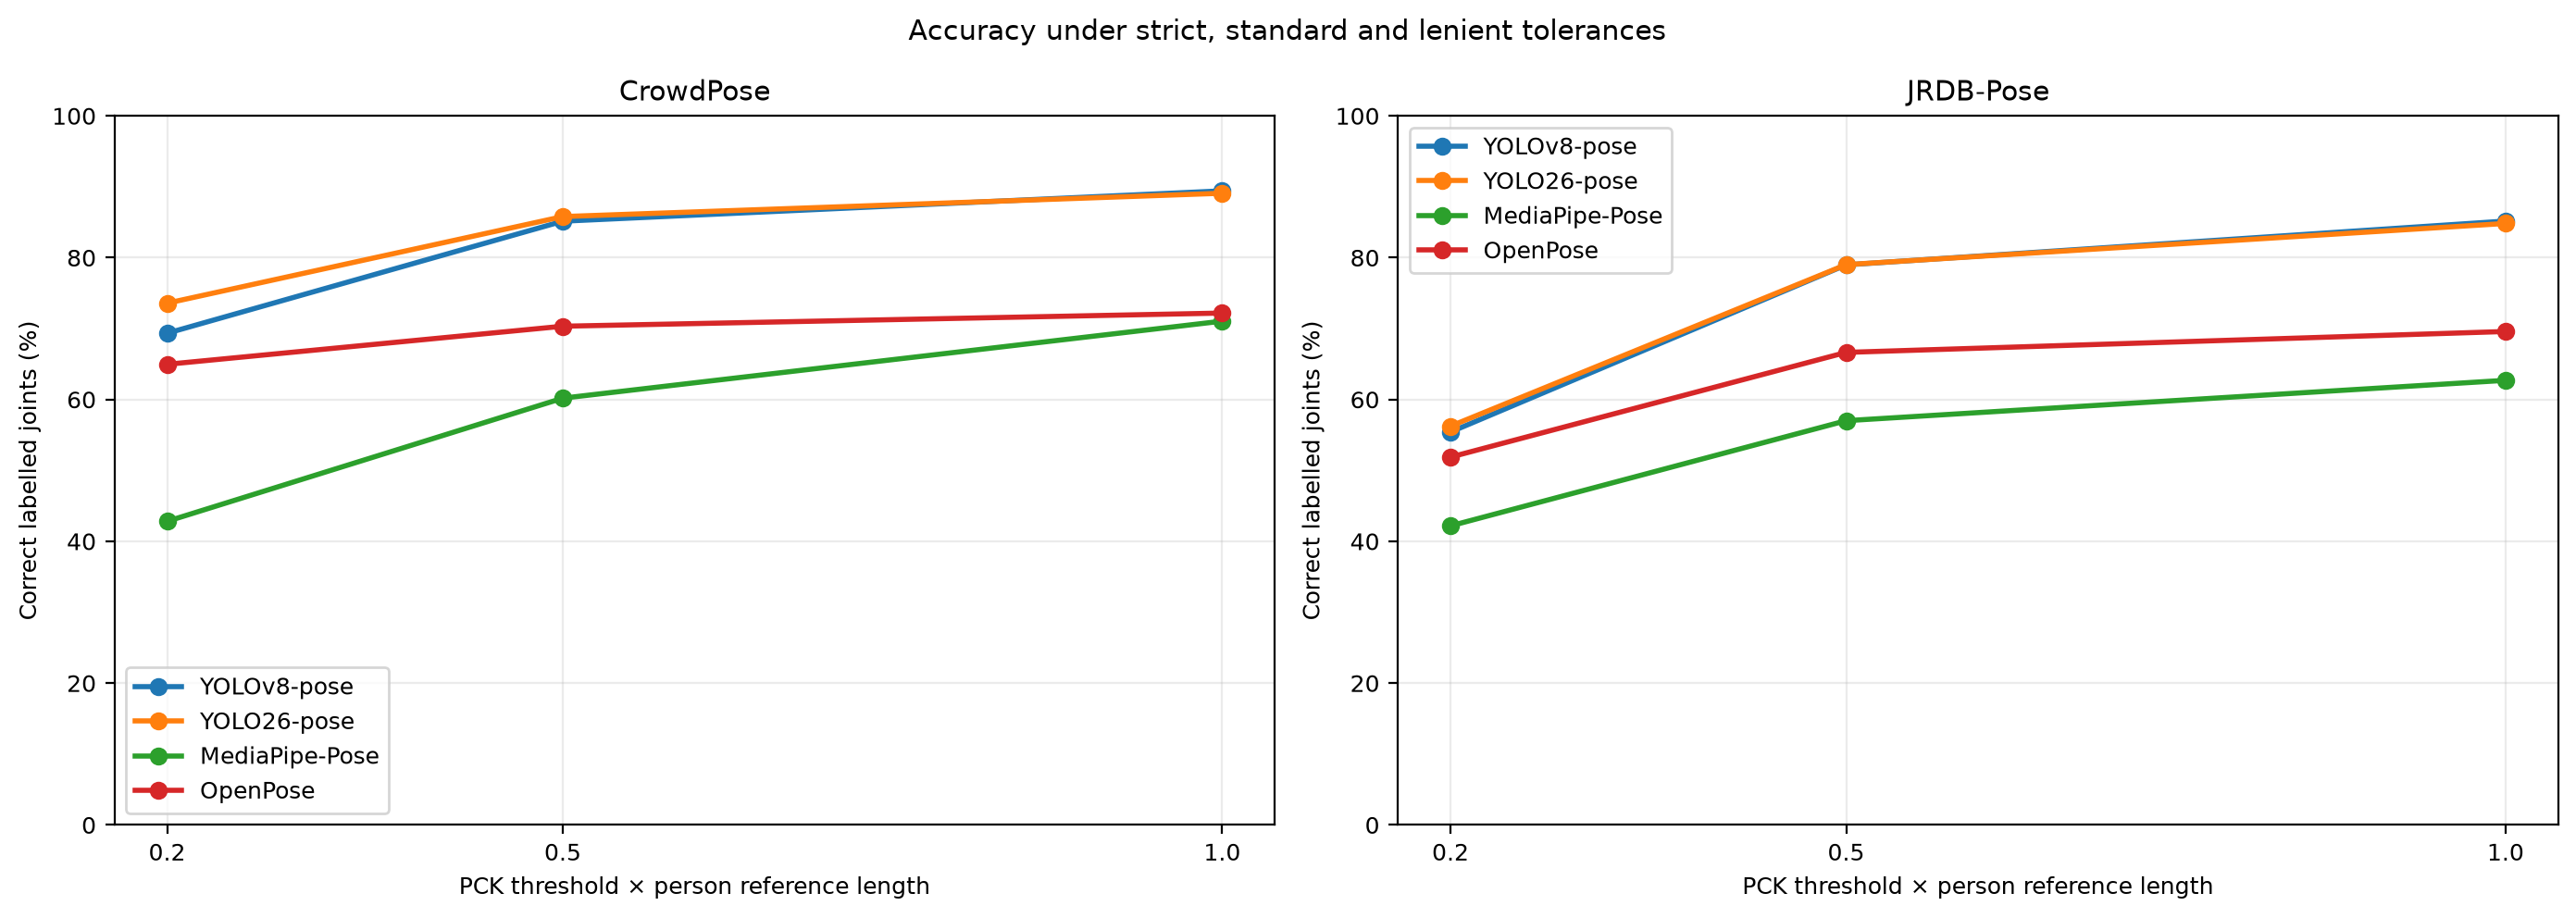

Data behind this chart, as committed beside it:
Dataset, Model, Evaluated joints, PCK@0.2 (%), PCK@0.5 (%), PCK@1.0 (%), Gain 0.2→0.5 (pp), Gain 0.5→1.0 (pp), Missing (%)
CrowdPose, YOLOv8-pose, 19026, 69.35, 85.15, 89.42, 15.8, 4.278, 9.182
CrowdPose, YOLO26-pose, 19026, 73.58, 85.8, 89.09, 12.21, 3.29, 9.776
CrowdPose, MediaPipe-Pose, 19026, 42.82, 60.19, 71.05, 17.37, 10.86, 19.84
CrowdPose, OpenPose, 19026, 64.96, 70.34, 72.19, 5.372, 1.855, 27.1
JRDB-Pose, YOLOv8-pose, 5939, 55.41, 78.99, 85.17, 23.57, 6.179, 14.01
JRDB-Pose, YOLO26-pose, 5939, 56.24, 79.02, 84.83, 22.78, 5.809, 14.11
JRDB-Pose, MediaPipe-Pose, 5939, 42.18, 57.01, 62.7, 14.83, 5.691, 34.5
JRDB-Pose, OpenPose, 5939, 51.88, 66.64, 69.59, 14.77, 2.947, 30.01
